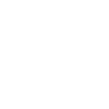
t = 0.00 s
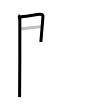
t = 2.25 s
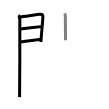
t = 4.50 s
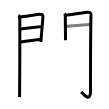
t = 6.50 s
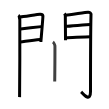
t = 8.75 s
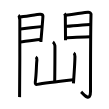
t = 11.00 s

The animated SVG that drew these frames (rendered in a browser with its animation timeline set to each time). Animation: 11 SMIL elements (animate=11); one cycle of 11.00 s.

<svg width="109px" height="109px" viewBox="0 0 px 109px" xmlns="http://www.w3.org/2000/svg" xmlns:xlink="http://www.w3.org/1999/xlink" xml:space="preserve" version="1.1"  baseProfile="full">
<path d="M18.39,15.29c0.73,0.46,1.28,3.48,1.43,4.4c0.15,0.93-0.09,71.64-0.24,77.44" style="fill:none;stroke:black;stroke-width:3;opacity:0">
  <animate attributeType="CSS" attributeName="opacity" from="0" to="1" begin="0s" dur="1s" repeatCount="0" fill="freeze" />
</path>
<path d="M20.02,17.08c2.44-0.1,17.77-2.66,19.99-2.78c1.85-0.1,2.81,0.91,2.9,1.71c0.14,1.23-2.04,25.32-2.04,25.92" style="fill:none;stroke:black;stroke-width:3;opacity:0">
  <animate attributeType="CSS" attributeName="opacity" from="0" to="1" begin="1s" dur="1s" repeatCount="0" fill="freeze" />
</path>
<path d="M20.45,28.89c5.99-0.59,15.12-1.62,20.88-2.26" style="fill:none;stroke:black;stroke-width:3;opacity:0">
  <animate attributeType="CSS" attributeName="opacity" from="0" to="1" begin="2s" dur="1s" repeatCount="0" fill="freeze" />
</path>
<path d="M20.02,41.98c8.11-1.15,12.89-2.03,20.06-2.56" style="fill:none;stroke:black;stroke-width:3;opacity:0">
  <animate attributeType="CSS" attributeName="opacity" from="0" to="1" begin="3s" dur="1s" repeatCount="0" fill="freeze" />
</path>
<path d="M64.44,13.51c0.44,0.55,0.88,1.74,0.88,2.48c0,0.74,0.21,23.81,0.21,24.17" style="fill:none;stroke:black;stroke-width:3;opacity:0">
  <animate attributeType="CSS" attributeName="opacity" from="0" to="1" begin="4s" dur="1s" repeatCount="0" fill="freeze" />
</path>
<path d="M66.05,15.16c2.49-0.11,19.71-2.79,21.99-2.92c1.9-0.11,2.98,1.15,2.97,1.8c-0.49,19.46-0.5,63.29-0.5,77.4c0,12.06-7.95,1.66-9.4,0.36" style="fill:none;stroke:black;stroke-width:3;opacity:0">
  <animate attributeType="CSS" attributeName="opacity" from="0" to="1" begin="5s" dur="1s" repeatCount="0" fill="freeze" />
</path>
<path d="M65.99,26.22c3.38,0,20.59-1.74,24.4-1.74" style="fill:none;stroke:black;stroke-width:3;opacity:0">
  <animate attributeType="CSS" attributeName="opacity" from="0" to="1" begin="6s" dur="1s" repeatCount="0" fill="freeze" />
</path>
<path d="M65.55,37.76c4.99,0,18.59-1.06,25.05-1.06" style="fill:none;stroke:black;stroke-width:3;opacity:0">
  <animate attributeType="CSS" attributeName="opacity" from="0" to="1" begin="7s" dur="1s" repeatCount="0" fill="freeze" />
</path>
<path d="M52.88,42c0.61,0.38,1.91,2.87,2.03,3.64c0.12,0.77-0.08,31.13-0.2,35.93" style="fill:none;stroke:black;stroke-width:3;opacity:0">
  <animate attributeType="CSS" attributeName="opacity" from="0" to="1" begin="8s" dur="1s" repeatCount="0" fill="freeze" />
</path>
<path d="M35.68,57.07c0.61,0.38,1.32,2.01,1.23,2.78c-0.65,5.4-0.4,13.8-1.62,22.11c-0.25,1.74,0.5,2.71,2.02,2.4C44,83,63.75,80.75,73.35,79.68" style="fill:none;stroke:black;stroke-width:3;opacity:0">
  <animate attributeType="CSS" attributeName="opacity" from="0" to="1" begin="9s" dur="1s" repeatCount="0" fill="freeze" />
</path>
<path d="M73.73,52.94c0.61,0.38,1.22,2.86,1.22,3.64c0,5.97-0.7,15.39-1.51,26.89" style="fill:none;stroke:black;stroke-width:3;opacity:0">
  <animate attributeType="CSS" attributeName="opacity" from="0" to="1" begin="10s" dur="1s" repeatCount="0" fill="freeze" />
</path>
</svg>
